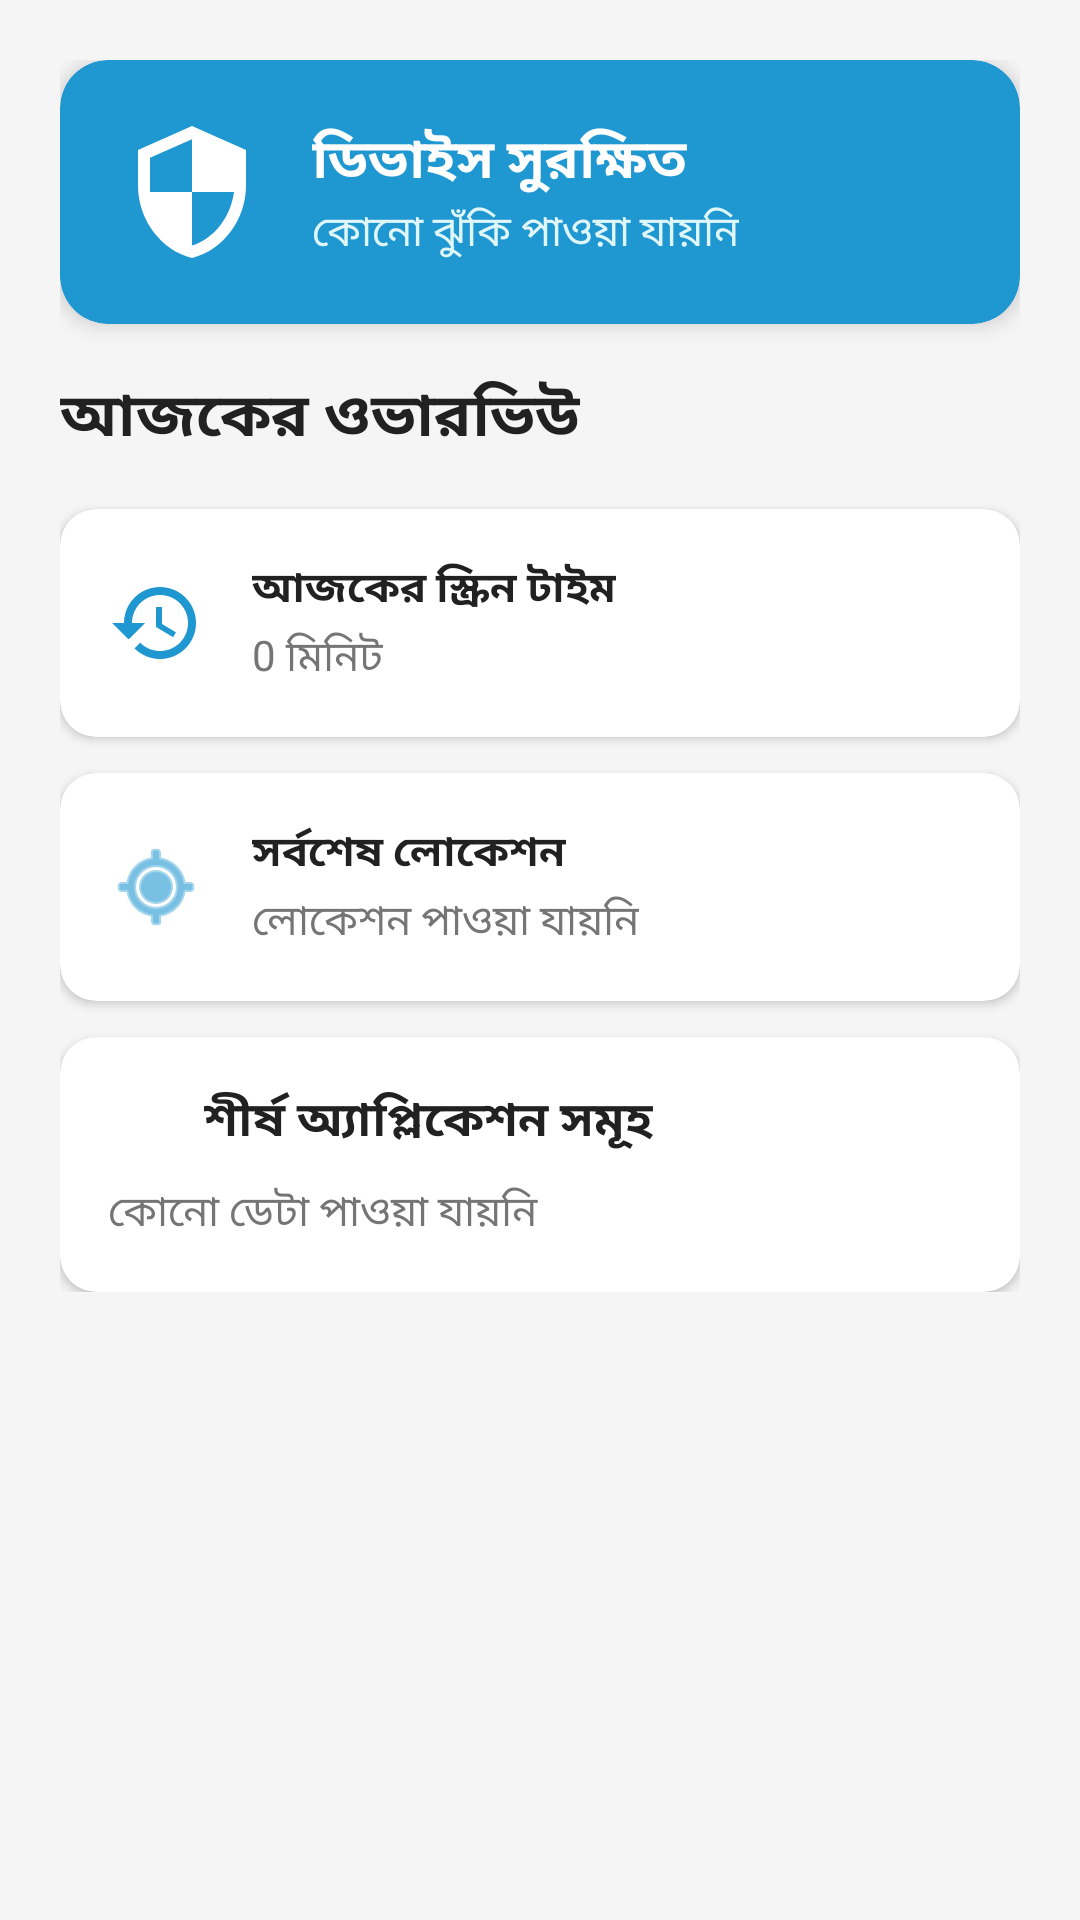

Reconstruct the res/layout file that produces this screen, plus the resources it refers to.
<!-- AndroidManifest.xml: application theme Theme.SecurityGuard -->
<!-- res/layout/fragment_dashboard.xml -->
<?xml version="1.0" encoding="utf-8"?>
<ScrollView xmlns:android="http://schemas.android.com/apk/res/android"
    xmlns:app="http://schemas.android.com/apk/res-auto"
    android:layout_width="match_parent"
    android:layout_height="match_parent"
    android:background="@color/gray_light">

    <LinearLayout
        android:layout_width="match_parent"
        android:layout_height="wrap_content"
        android:orientation="vertical"
        android:padding="20dp">

        
        <com.google.android.material.card.MaterialCardView
            android:layout_width="match_parent"
            android:layout_height="wrap_content"
            android:layout_marginBottom="16dp"
            app:cardCornerRadius="16dp"
            app:cardBackgroundColor="@color/primary_color"
            app:cardElevation="4dp">
            <LinearLayout
                android:layout_width="match_parent"
                android:layout_height="wrap_content"
                android:orientation="horizontal"
                android:padding="20dp"
                android:gravity="center_vertical">
                <ImageView
                    android:layout_width="48dp"
                    android:layout_height="48dp"
                    android:src="@drawable/ic_security"
                    app:tint="@color/white" />
                <LinearLayout
                    android:layout_width="wrap_content"
                    android:layout_height="wrap_content"
                    android:orientation="vertical"
                    android:layout_marginStart="16dp">
                    <TextView
                        android:layout_width="wrap_content"
                        android:layout_height="wrap_content"
                        android:text="ডিভাইস সুরক্ষিত"
                        android:textSize="18sp"
                        android:textStyle="bold"
                        android:textColor="@color/white" />
                    <TextView
                        android:id="@+id/tv_security_status"
                        android:layout_width="wrap_content"
                        android:layout_height="wrap_content"
                        android:text="কোনো ঝুঁকি পাওয়া যায়নি"
                        android:textSize="14sp"
                        android:textColor="#E0F7FA" />
                </LinearLayout>
            </LinearLayout>
        </com.google.android.material.card.MaterialCardView>

        <TextView
            android:id="@+id/dashboard_title"
            android:layout_width="match_parent"
            android:layout_height="wrap_content"
            android:text="আজকের ওভারভিউ"
            android:textSize="20sp"
            android:textStyle="bold"
            android:textColor="@color/text_primary"
            android:layout_marginBottom="16dp" />

        
        <com.google.android.material.card.MaterialCardView
            android:id="@+id/screen_time_card"
            android:layout_width="match_parent"
            android:layout_height="wrap_content"
            android:layout_marginBottom="12dp"
            app:cardCornerRadius="12dp"
            app:cardElevation="2dp">
            <LinearLayout
                android:layout_width="match_parent"
                android:layout_height="wrap_content"
                android:orientation="horizontal"
                android:padding="16dp"
                android:gravity="center_vertical">
                <ImageView
                    android:layout_width="32dp"
                    android:layout_height="32dp"
                    android:src="@drawable/ic_activity"
                    app:tint="@color/primary_color" />
                <LinearLayout
                    android:layout_width="0dp"
                    android:layout_height="wrap_content"
                    android:layout_weight="1"
                    android:layout_marginStart="16dp"
                    android:orientation="vertical">
                    <TextView
                        android:layout_width="wrap_content"
                        android:layout_height="wrap_content"
                        android:text="আজকের স্ক্রিন টাইম"
                        android:textStyle="bold"
                        android:textColor="@color/text_primary" />
                    <TextView
                        android:id="@+id/tv_screen_time_value"
                        android:layout_width="wrap_content"
                        android:layout_height="wrap_content"
                        android:text="0 মিনিট"
                        android:textSize="14sp"
                        android:textColor="@color/text_secondary"
                        android:layout_marginTop="2dp" />
                </LinearLayout>
            </LinearLayout>
        </com.google.android.material.card.MaterialCardView>

        
        <com.google.android.material.card.MaterialCardView
            android:id="@+id/location_card"
            android:layout_width="match_parent"
            android:layout_height="wrap_content"
            android:layout_marginBottom="12dp"
            app:cardCornerRadius="12dp"
            app:cardElevation="2dp">
            <LinearLayout
                android:layout_width="match_parent"
                android:layout_height="wrap_content"
                android:orientation="horizontal"
                android:padding="16dp"
                android:gravity="center_vertical">
                <ImageView
                    android:layout_width="32dp"
                    android:layout_height="32dp"
                    android:src="@android:drawable/ic_menu_mylocation"
                    app:tint="@color/primary_color" />
                <LinearLayout
                    android:layout_width="0dp"
                    android:layout_height="wrap_content"
                    android:layout_weight="1"
                    android:layout_marginStart="16dp"
                    android:orientation="vertical">
                    <TextView
                        android:layout_width="wrap_content"
                        android:layout_height="wrap_content"
                        android:text="সর্বশেষ লোকেশন"
                        android:textStyle="bold"
                        android:textColor="@color/text_primary" />
                    <TextView
                        android:id="@+id/tv_location_value"
                        android:layout_width="wrap_content"
                        android:layout_height="wrap_content"
                        android:text="লোকেশন পাওয়া যায়নি"
                        android:textSize="14sp"
                        android:textColor="@color/text_secondary"
                        android:layout_marginTop="2dp" />
                </LinearLayout>
            </LinearLayout>
        </com.google.android.material.card.MaterialCardView>

        
        <com.google.android.material.card.MaterialCardView
            android:id="@+id/app_usage_card"
            android:layout_width="match_parent"
            android:layout_height="wrap_content"
            app:cardCornerRadius="12dp"
            app:cardElevation="2dp">
            <LinearLayout
                android:layout_width="match_parent"
                android:layout_height="wrap_content"
                android:orientation="vertical"
                android:padding="16dp">
                <LinearLayout
                    android:layout_width="match_parent"
                    android:layout_height="wrap_content"
                    android:orientation="horizontal"
                    android:gravity="center_vertical"
                    android:layout_marginBottom="8dp">
                    <ImageView
                        android:layout_width="24dp"
                        android:layout_height="24dp"
                        android:src="@drawable/ic_dashboard"
                        app:tint="@color/primary_color" />
                    <TextView
                        android:layout_width="wrap_content"
                        android:layout_height="wrap_content"
                        android:layout_marginStart="8dp"
                        android:text="শীর্ষ অ্যাপ্লিকেশন সমূহ"
                        android:textStyle="bold"
                        android:textColor="@color/text_primary"
                        android:textSize="16sp" />
                </LinearLayout>
                <TextView
                    android:id="@+id/tv_top_apps_value"
                    android:layout_width="match_parent"
                    android:layout_height="wrap_content"
                    android:text="কোনো ডেটা পাওয়া যায়নি"
                    android:textSize="14sp"
                    android:textColor="@color/text_secondary"
                    android:lineSpacingExtra="4dp" />
            </LinearLayout>
        </com.google.android.material.card.MaterialCardView>

    </LinearLayout>
</ScrollView>
<!-- resources referenced by this layout -->
<resources>
  <color name="gray_light">#F5F5F5</color>
  <color name="primary_color">#1F97D1</color>
  <color name="text_primary">#212121</color>
  <color name="text_secondary">#757575</color>
  <color name="white">#FFFFFF</color>
  <!-- drawable ic_activity (drawable) -->
  <?xml version="1.0" encoding="utf-8"?>
  <vector xmlns:android="http://schemas.android.com/apk/res/android"
      android:width="24dp"
      android:height="24dp"
      android:viewportWidth="24"
      android:viewportHeight="24">
      <path
          android:fillColor="#FF000000"
          android:pathData="M13,3c-4.97,0-9,4.03-9,9H1l3.89,3.89c.07.08.15.11.24.11.1,0,.18-.03.25-.11L9.27,12H6c0-3.87,3.13-7,7-7s7,3.13,7,7-3.13,7-7,7c-1.93,0-3.68-.79-4.94-2.06l-1.42,1.42C8.27,19.99,10.51,21,13,21c4.97,0,9-4.03,9-9s-4.03-9-9-9zm-1,5v5l4.28,2.54.72-1.21-3.5-2.08V8h-1.5z"/>
  </vector>
  <!-- drawable ic_security (drawable) -->
  <?xml version="1.0" encoding="utf-8"?>
  <vector xmlns:android="http://schemas.android.com/apk/res/android"
      android:width="24dp"
      android:height="24dp"
      android:viewportWidth="24"
      android:viewportHeight="24">
      <path
          android:fillColor="#FF000000"
          android:pathData="M12,1L3,5v6c0,5.55,3.84,10.74,9,12c5.16-1.26,9-6.45,9-12V5l-9-4zm0,10.99h7c-.53,4.12-3.28,7.79-7,8.94V12H5V6.3l7-3.11v8.8z"/>
  </vector>
  <style name="Theme.SecurityGuard" parent="Theme.MaterialComponents.DayNight.NoActionBar">
          <item name="colorPrimary">@color/primary_color</item>
          <item name="colorPrimaryVariant">@color/primary_dark_color</item>
          <item name="colorSecondary">@color/secondary_color</item>
          <item name="colorSecondaryVariant">@color/secondary_dark_color</item>
          <item name="colorError">@color/error_color</item>
          <item name="colorOnPrimary">@color/white</item>
          <item name="colorOnSecondary">@color/white</item>
          <item name="colorOnError">@color/white</item>
          <item name="android:statusBarColor">@color/primary_color</item>
      </style>
  <color name="primary_dark_color">#0D5A8F</color>
  <color name="secondary_color">#26A69A</color>
  <color name="secondary_dark_color">#1B7A73</color>
  <color name="error_color">#D32F2F</color>
</resources>
